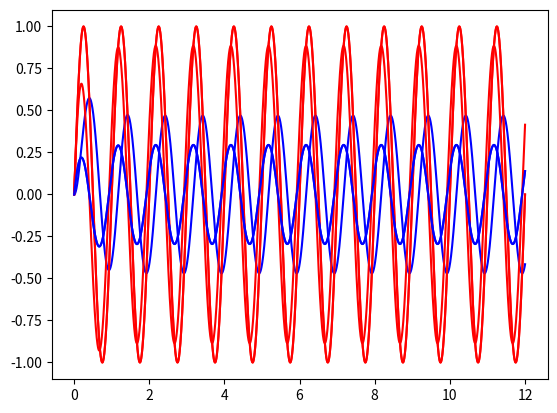

The script that saved this image:
import numpy as np
import matplotlib.pyplot as plt

v_0 = 1.0   # peak AC voltage by "the grid"
c   = 0.1   # capacitance
r   = 3.0   # resistance

# "grid" voltage over time (12 full cycles)
t = np.linspace(0, 12, 10000)
v = v_0 * np.sin(2 * np.pi * t)

t_incr = np.max(t) / len(t)
v_c = np.zeros(len(t))
intensity = np.zeros(len(t))

for i in range(1, len(t)):
    v_c[i] = v_c[i - 1] + t_incr * (v[i-1] - v_c[i-1]) / (r * c)

intensity = (v - v_c) / r

plt.plot(t, v,  color='red');
plt.plot(t, v_c, color='blue');

plt.plot(t, v,  color='red');
plt.plot(t, intensity, color='blue');

plt.plot(t, v - v_c,  color='red');
plt.plot(t, intensity, color='blue');

real_energy_0 = t_incr * np.sum(r * intensity**2)
real_energy_0

t_incr * np.sum((v - v_c) * intensity)

v_rms = np.sqrt(t_incr * np.sum((v - v_c) **2))
i_rms = np.sqrt(t_incr * np.sum(intensity **2))
i_rms * v_rms

real_energy_1 = t_incr * np.sum(v * intensity)
real_energy_1 

t_incr * np.sum(v_c * intensity)

v_rms = np.sqrt(t_incr * np.sum(v**2))
i_rms = np.sqrt(t_incr * np.sum(intensity **2))
i_rms * v_rms